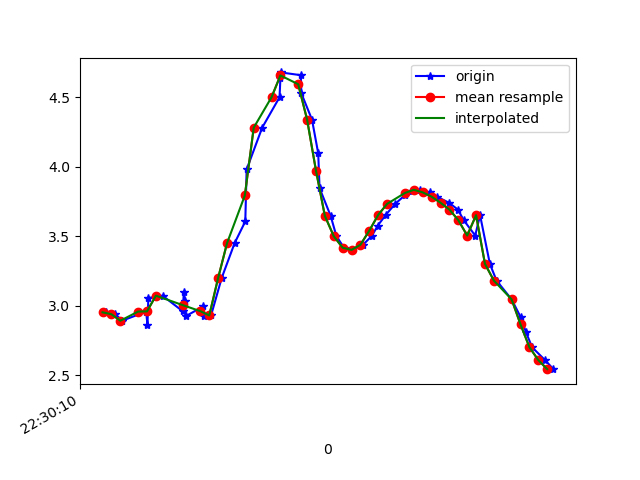

Values plotted in this chart, from the file beside it:
1617748210348, 443846977691863, 2.9520223, -1.8119364, 9.167467
1617748210369, 443846996922633, 2.938, -1.764, 9.181
1617748210384, 443847016153403, 2.891, -1.848, 9.179
1617748210438, 443847035384173, 2.957, -1.807, 9.167
1617748210441, 443847054614943, 2.863, -1.77, 9.204
1617748210443, 443847073845713, 3.055, -1.779, 9.14
1617748210475, 443847093076483, 3.072, -1.735, 9.143
1617748210520, 443847112307253, 2.961, -1.76, 9.175
1617748210523, 443847131538023, 3.099, -1.761, 9.129
1617748210526, 443847150768793, 3.033, -1.742, 9.154
1617748210527, 443847169999563, 2.924, -1.822, 9.174
1617748210567, 443847189230333, 2.996, -1.927, 9.13
1617748210569, 443847208461103, 2.925, -2.203, 9.09
1617748210584, 443847227691873, 2.93, -2.743, 8.941
1617748210608, 443847246922643, 3.2, -3.522, 8.567
1617748210637, 443847266153413, 3.45, -4.485, 8.001
1617748210661, 443847285384183, 3.606, -5.566, 7.215
1617748210664, 443847304614953, 3.981, -6.614, 6.038
1617748210699, 443847323845723, 4.282, -7.511, 4.614
1617748210738, 443847343076493, 4.501, -8.148, 3.064
1617748210740, 443847362307263, 4.636, -8.482, 1.615
1617748210741, 443847381538033, 4.679, -8.599, 0.4401
1617748210786, 443847400768803, 4.659, -8.572, -0.9246
1617748210787, 443847419999573, 4.529, -8.61, -1.179
1617748210811, 443847439230343, 4.34, -8.597, -1.814
1617748210825, 443847458461113, 4.097, -8.576, -2.388
1617748210828, 443847477691883, 3.847, -8.542, -2.876
1617748210853, 443847496922653, 3.646, -8.508, -3.218
1617748210866, 443847516153423, 3.5, -8.512, -3.368
1617748210883, 443847535384193, 3.417, -8.549, -3.358
1617748210902, 443847554614963, 3.402, -8.585, -3.281
1617748210926, 443847573845733, 3.439, -8.626, -3.131
1617748210946, 443847593076503, 3.504, -8.686, -2.882
1617748210959, 443847612307273, 3.577, -8.754, -2.57
1617748210977, 443847631538043, 3.654, -8.82, -2.211
1617748210998, 443847650768813, 3.733, -8.887, -1.769
1617748211020, 443847669999583, 3.795, -8.951, -1.23
1617748211037, 443847689230353, 3.828, -9.002, -0.5978
1617748211055, 443847708461123, 3.834, -9.018, 0.1495
1617748211076, 443847727691893, 3.816, -8.97, 1.01
1617748211092, 443847746922663, 3.785, -8.833, 1.924
1617748211119, 443847766153433, 3.741, -8.605, 2.828
1617748211139, 443847785384203, 3.692, -8.278, 3.726
1617748211152, 443847804614973, 3.616, -7.805, 4.696
1617748211178, 443847823845743, 3.505, -7.17, 5.688
1617748211189, 443847843076513, 3.651, -6.049, 6.791
1617748211211, 443847862307283, 3.301, -5.642, 7.301
1617748211226, 443847881538053, 3.181, -4.868, 7.889
1617748211260, 443847900768823, 3.045, -4.175, 8.327
1617748211280, 443847919999593, 2.919, -3.605, 8.633
1617748211292, 443847939230363, 2.81, -3.164, 8.839
1617748211306, 443847958461133, 2.7, -2.854, 8.978
1617748211335, 443847977691903, 2.608, -2.674, 9.06
1617748211354, 443847996922673, 2.543, -2.58, 9.106
